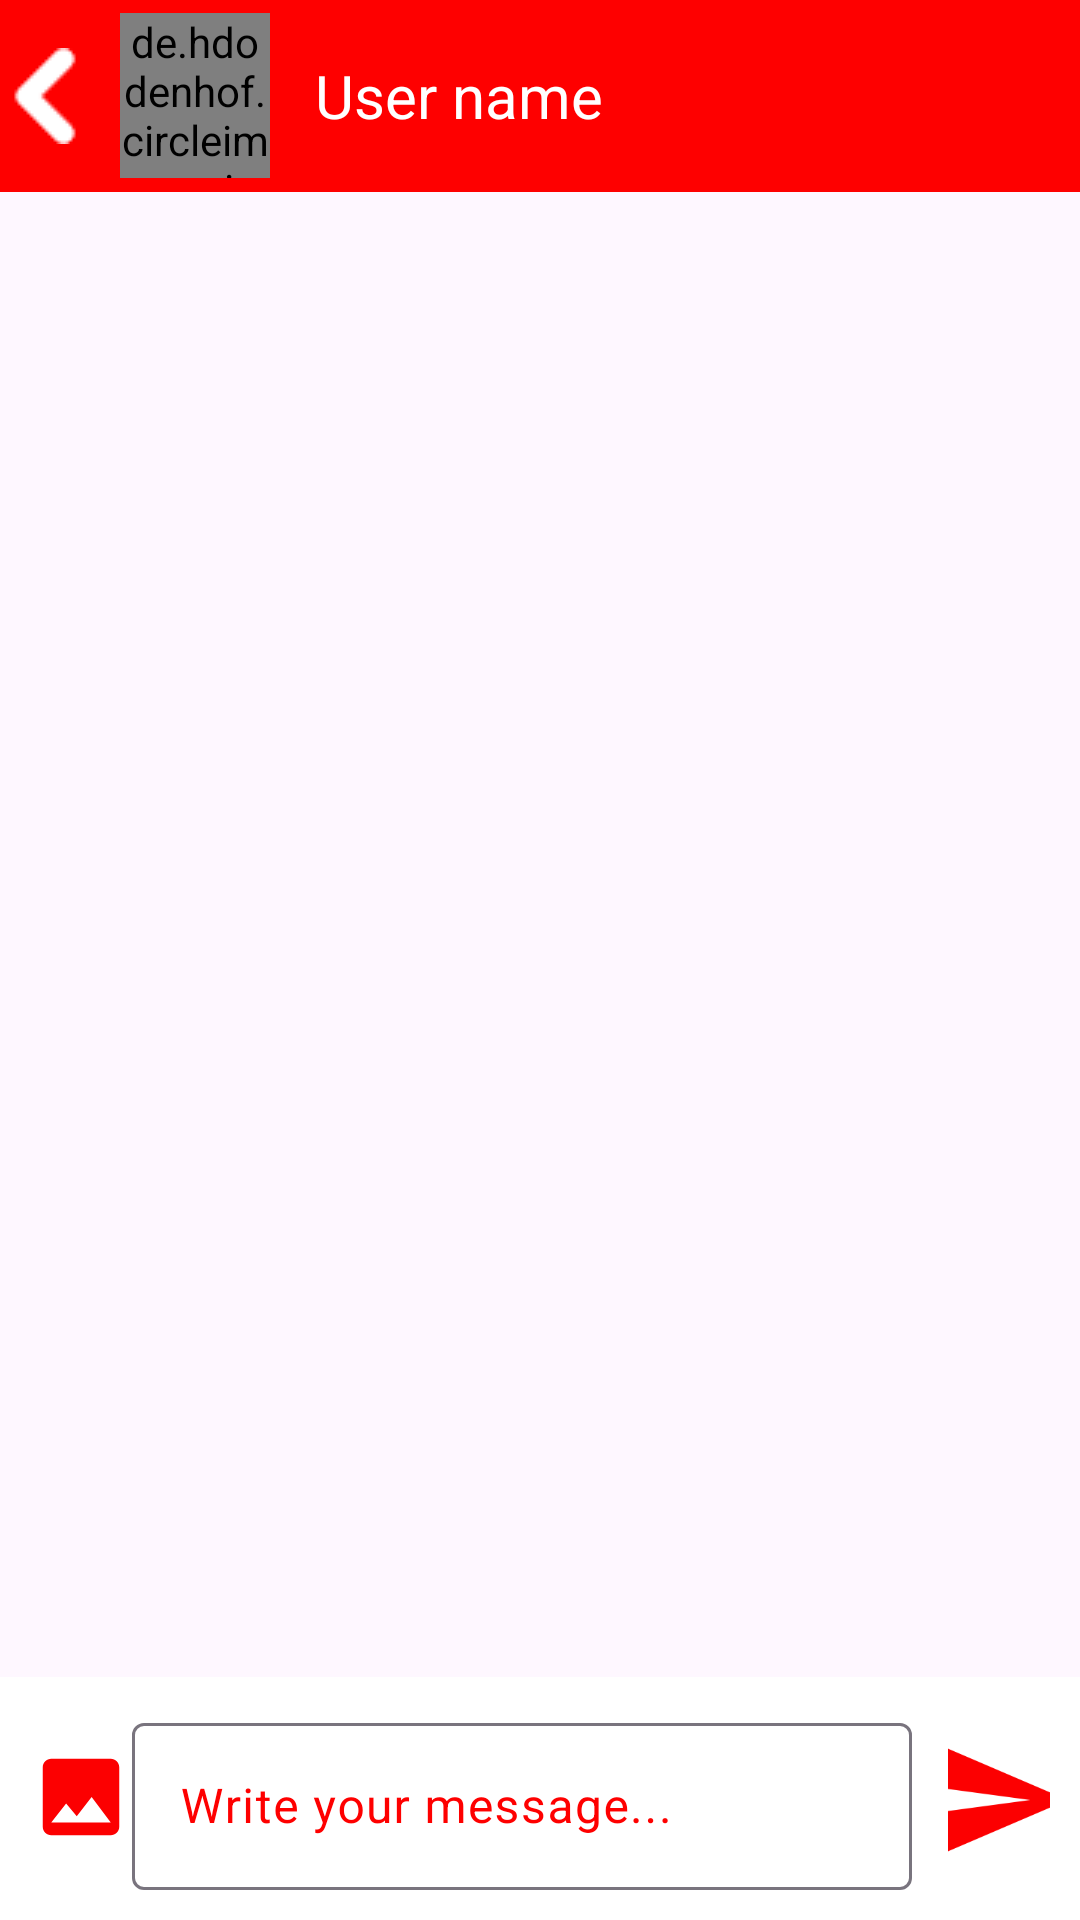

This screen was rendered from an Android layout file. Write that file and the resources it references.
<!-- AndroidManifest.xml: application theme Theme.DonateRedDrop -->
<!-- res/layout/activity_chat.xml -->
<?xml version="1.0" encoding="utf-8"?>
<RelativeLayout xmlns:android="http://schemas.android.com/apk/res/android"
    xmlns:app="http://schemas.android.com/apk/res-auto"
    xmlns:tools="http://schemas.android.com/tools"
    android:layout_width="match_parent"
    android:layout_height="match_parent"
    tools:context=".ActivityClasses.Chat">

    <RelativeLayout
        android:id="@+id/toolbar1"
        android:layout_width="match_parent"
        android:layout_height="?actionBarSize"
        android:background="@color/my_light_primary"
   >

        <ImageButton
            android:id="@+id/back"
            android:layout_width="30dp"
            android:layout_height="60dp"
            android:layout_centerVertical="true"
            android:background="?attr/selectableItemBackgroundBorderless"
            android:src="@drawable/left" />

        <de.hdodenhof.circleimageview.CircleImageView
            android:id="@+id/chat_profile_pic"
            android:layout_width="50dp"
            android:layout_height="55dp"
            android:layout_centerVertical="true"
            android:layout_marginLeft="10dp"
            android:layout_toRightOf="@id/back"
            android:src="@drawable/user" />

        <TextView
            android:id="@+id/chatusername"
            android:layout_width="wrap_content"
            android:layout_height="wrap_content"
            android:layout_centerInParent="true"
            android:layout_marginLeft="15dp"
            android:layout_toRightOf="@id/chat_profile_pic"
            android:text="User name"
            android:textColor="@color/white"
            android:textSize="20dp" />


    </RelativeLayout>


    <androidx.recyclerview.widget.RecyclerView
        android:id="@+id/chatresycler"
        android:layout_width="match_parent"
        android:layout_height="wrap_content"
        android:layout_below="@+id/toolbar1"
        android:layout_above="@+id/linearLayout"/>


    <LinearLayout
        android:id="@+id/linearLayout"
        android:layout_width="match_parent"
        android:layout_height="wrap_content"
        android:layout_alignParentBottom="true"
        android:gravity="bottom"
        android:orientation="horizontal"
        android:padding="10dp"
        android:weightSum="5"
        android:background="@color/white"
        app:layout_constraintBottom_toBottomOf="parent"
        app:layout_constraintEnd_toEndOf="parent">

        <ImageView
            android:id="@+id/insertimage"
            android:layout_width="0dp"
            android:layout_height="60dp"
            android:layout_gravity="start"
            android:layout_weight="0.5"
            android:src="@drawable/baseline_image_24" />

        <com.google.android.material.textfield.TextInputLayout
            android:id="@+id/message"
            style="@style/Widget.Material3.TextInputLayout.OutlinedBox"
            android:layout_width="0dp"
            android:layout_height="wrap_content"
            android:layout_toLeftOf="@id/sendbtn"
            android:layout_weight="4"
            android:fontFamily="serif"
            android:hint="Write your message..."
            android:textColorHint="#FE0000"
            app:hintTextColor="#FE0000">

            <com.google.android.material.textfield.TextInputEditText
                android:id="@+id/editext"
                android:layout_width="260dp"
                android:layout_height="wrap_content"
                android:inputType="text"
                android:textColor="@color/black" />


        </com.google.android.material.textfield.TextInputLayout>

        <ImageButton
            android:id="@+id/sendbtn"
            android:layout_width="0dp"
            android:layout_height="60dp"
            android:layout_weight="0.5"
            android:background="?attr/selectableItemBackgroundBorderless"
            android:src="@drawable/baseline_send_24" />

    </LinearLayout>

</RelativeLayout>
<!-- resources referenced by this layout -->
<resources>
  <color name="black">#FF000000</color>
  <color name="my_light_primary">#FE0000</color>
  <color name="white">#FFFFFFFF</color>
  <!-- drawable baseline_image_24 (drawable) -->
  <vector android:height="24dp" android:tint="#FC0001"
      android:viewportHeight="24" android:viewportWidth="24"
      android:width="24dp" xmlns:android="http://schemas.android.com/apk/res/android">
      <path android:fillColor="@android:color/white" android:pathData="M21,19V5c0,-1.1 -0.9,-2 -2,-2H5c-1.1,0 -2,0.9 -2,2v14c0,1.1 0.9,2 2,2h14c1.1,0 2,-0.9 2,-2zM8.5,13.5l2.5,3.01L14.5,12l4.5,6H5l3.5,-4.5z"/>
  </vector>
  <!-- drawable baseline_send_24 (drawable) -->
  <vector android:autoMirrored="true" android:height="50dp"
      android:tint="#FC0001" android:viewportHeight="24"
      android:viewportWidth="24" android:width="50dp" xmlns:android="http://schemas.android.com/apk/res/android">
      <path android:fillColor="@android:color/white" android:pathData="M2.01,21L23,12 2.01,3 2,10l15,2 -15,2z"/>
  </vector>
  <!-- drawable left: png bitmap (drawable, 457 bytes) -->
  <style name="Theme.DonateRedDrop" parent="Base.Theme.DonateRedDrop" />
  <style name="Base.Theme.DonateRedDrop" parent="Theme.Material3.DayNight.NoActionBar">
          
          <item name="colorPrimary">@color/my_light_primary</item>
      </style>
</resources>
